Run: headless pygame with SDL's dummy video driver; simulated clock (each Clock.tick advances the game by its frame time, no real sleeping); random seed 0; keys injected as events and as key.get_pressed() state; no mouse input.
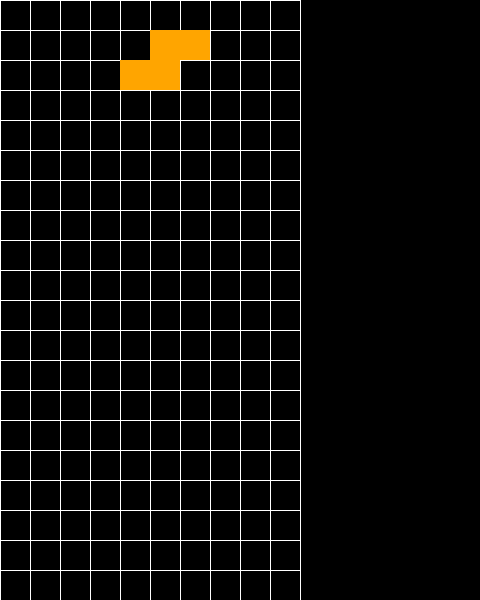
Frame 1 of 4 · flips 1–60 · no input
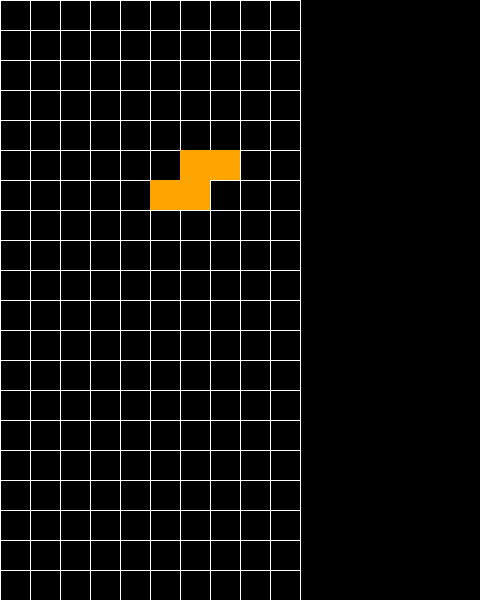
Frame 2 of 4 · flips 61–180 · tapped SPACE, RETURN · held RIGHT (→), D
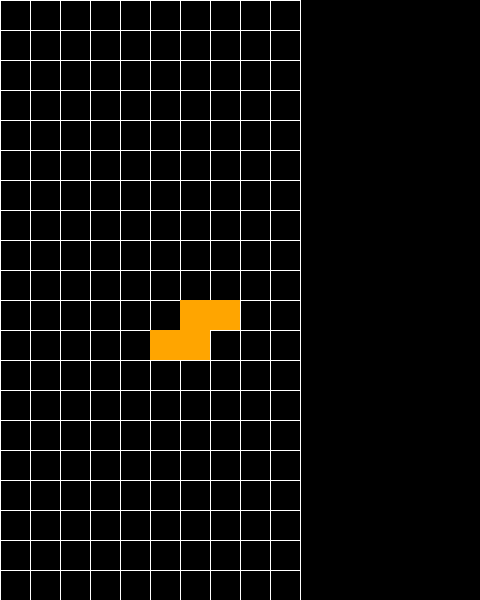
Frame 3 of 4 · flips 181–300 · held DOWN (↓), S
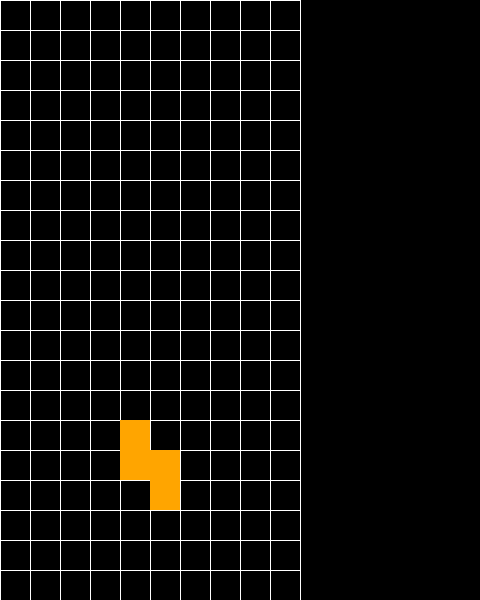
Frame 4 of 4 · flips 301–420 · held LEFT (←), A, UP (↑), W

The pygame program that drew these frames:

import pygame
import random

# Initialize Pygame
pygame.init()

# Colors
BLACK = (0, 0, 0)
WHITE = (255, 255, 255)
CYAN = (0, 255, 255)
YELLOW = (255, 255, 0)
MAGENTA = (255, 0, 255)
RED = (255, 0, 0)
GREEN = (0, 255, 0)
BLUE = (0, 0, 255)
ORANGE = (255, 165, 0)

# Game dimensions
BLOCK_SIZE = 30
GRID_WIDTH = 10
GRID_HEIGHT = 20
SCREEN_WIDTH = BLOCK_SIZE * (GRID_WIDTH + 6)
SCREEN_HEIGHT = BLOCK_SIZE * GRID_HEIGHT

# Tetromino shapes
SHAPES = [
    [[1, 1, 1, 1]],
    [[1, 1], [1, 1]],
    [[1, 1, 1], [0, 1, 0]],
    [[1, 1, 1], [1, 0, 0]],
    [[1, 1, 1], [0, 0, 1]],
    [[1, 1, 0], [0, 1, 1]],
    [[0, 1, 1], [1, 1, 0]]
]

COLORS = [CYAN, YELLOW, MAGENTA, RED, GREEN, BLUE, ORANGE]

class Tetromino:
    def __init__(self, x, y):
        self.x = x
        self.y = y
        self.shape = random.choice(SHAPES)
        self.color = COLORS[SHAPES.index(self.shape)]
        self.rotation = 0

    def rotate(self):
        self.rotation = (self.rotation + 1) % len(self.shape)
        self.shape = list(zip(*self.shape[::-1]))

def create_grid(locked_positions={}):
    grid = [[BLACK for _ in range(GRID_WIDTH)] for _ in range(GRID_HEIGHT)]
    for i in range(GRID_HEIGHT):
        for j in range(GRID_WIDTH):
            if (j, i) in locked_positions:
                grid[i][j] = locked_positions[(j, i)]
    return grid

def draw_grid(surface, grid):
    for i in range(GRID_HEIGHT):
        for j in range(GRID_WIDTH):
            pygame.draw.rect(surface, grid[i][j], (j*BLOCK_SIZE, i*BLOCK_SIZE, BLOCK_SIZE, BLOCK_SIZE), 0)
    
    for i in range(GRID_HEIGHT + 1):
        pygame.draw.line(surface, WHITE, (0, i*BLOCK_SIZE), (GRID_WIDTH*BLOCK_SIZE, i*BLOCK_SIZE))
    for j in range(GRID_WIDTH + 1):
        pygame.draw.line(surface, WHITE, (j*BLOCK_SIZE, 0), (j*BLOCK_SIZE, GRID_HEIGHT*BLOCK_SIZE))

def draw_tetromino(surface, tetromino):
    for i, row in enumerate(tetromino.shape):
        for j, cell in enumerate(row):
            if cell:
                pygame.draw.rect(surface, tetromino.color, 
                    ((tetromino.x + j) * BLOCK_SIZE, (tetromino.y + i) * BLOCK_SIZE, BLOCK_SIZE, BLOCK_SIZE), 0)

def valid_move(tetromino, grid):
    for i, row in enumerate(tetromino.shape):
        for j, cell in enumerate(row):
            if cell:
                if tetromino.x + j < 0 or tetromino.x + j >= GRID_WIDTH or \
                   tetromino.y + i >= GRID_HEIGHT or \
                   grid[tetromino.y + i][tetromino.x + j] != BLACK:
                    return False
    return True

def clear_rows(grid, locked):
    inc = 0
    for i in range(GRID_HEIGHT - 1, -1, -1):
        row = grid[i]
        if BLACK not in row:
            inc += 1
            ind = i
            for j in range(GRID_WIDTH):
                try:
                    del locked[(j, i)]
                except:
                    continue
    
    if inc > 0:
        for key in sorted(list(locked), key=lambda x: x[1])[::-1]:
            x, y = key
            if y < ind:
                newKey = (x, y + inc)
                locked[newKey] = locked.pop(key)
    
    return inc

def main():
    screen = pygame.display.set_mode((SCREEN_WIDTH, SCREEN_HEIGHT))
    pygame.display.set_caption("Tetris")
    clock = pygame.time.Clock()

    current_piece = Tetromino(GRID_WIDTH // 2 - 1, 0)
    next_piece = Tetromino(GRID_WIDTH // 2 - 1, 0)
    locked_positions = {}
    grid = create_grid(locked_positions)

    fall_time = 0
    fall_speed = 0.5
    level_time = 0
    score = 0

    running = True
    while running:
        fall_time += clock.get_rawtime()
        level_time += clock.get_rawtime()
        clock.tick()

        if level_time/1000 > 5:
            level_time = 0
            if fall_speed > 0.15:
                fall_speed -= 0.005

        if fall_time/1000 > fall_speed:
            fall_time = 0
            current_piece.y += 1
            if not valid_move(current_piece, grid) and current_piece.y > 0:
                current_piece.y -= 1
                for i, row in enumerate(current_piece.shape):
                    for j, cell in enumerate(row):
                        if cell:
                            locked_positions[(current_piece.x + j, current_piece.y + i)] = current_piece.color
                current_piece = next_piece
                next_piece = Tetromino(GRID_WIDTH // 2 - 1, 0)
                score += clear_rows(grid, locked_positions) * 10

        for event in pygame.event.get():
            if event.type == pygame.QUIT:
                running = False

            if event.type == pygame.KEYDOWN:
                if event.key == pygame.K_LEFT:
                    current_piece.x -= 1
                    if not valid_move(current_piece, grid):
                        current_piece.x += 1
                if event.key == pygame.K_RIGHT:
                    current_piece.x += 1
                    if not valid_move(current_piece, grid):
                        current_piece.x -= 1
                if event.key == pygame.K_DOWN:
                    current_piece.y += 1
                    if not valid_move(current_piece, grid):
                        current_piece.y -= 1
                if event.key == pygame.K_UP:
                    current_piece.rotate()
                    if not valid_move(current_piece, grid):
                        current_piece.rotate()
                        current_piece.rotate()
                        current_piece.rotate()

        grid = create_grid(locked_positions)

        screen.fill(BLACK)
        draw_grid(screen, grid)
        draw_tetromino(screen, current_piece)
        pygame.display.update()

        if not valid_move(current_piece, grid):
            running = False

    pygame.quit()

if __name__ == "__main__":
    main()
